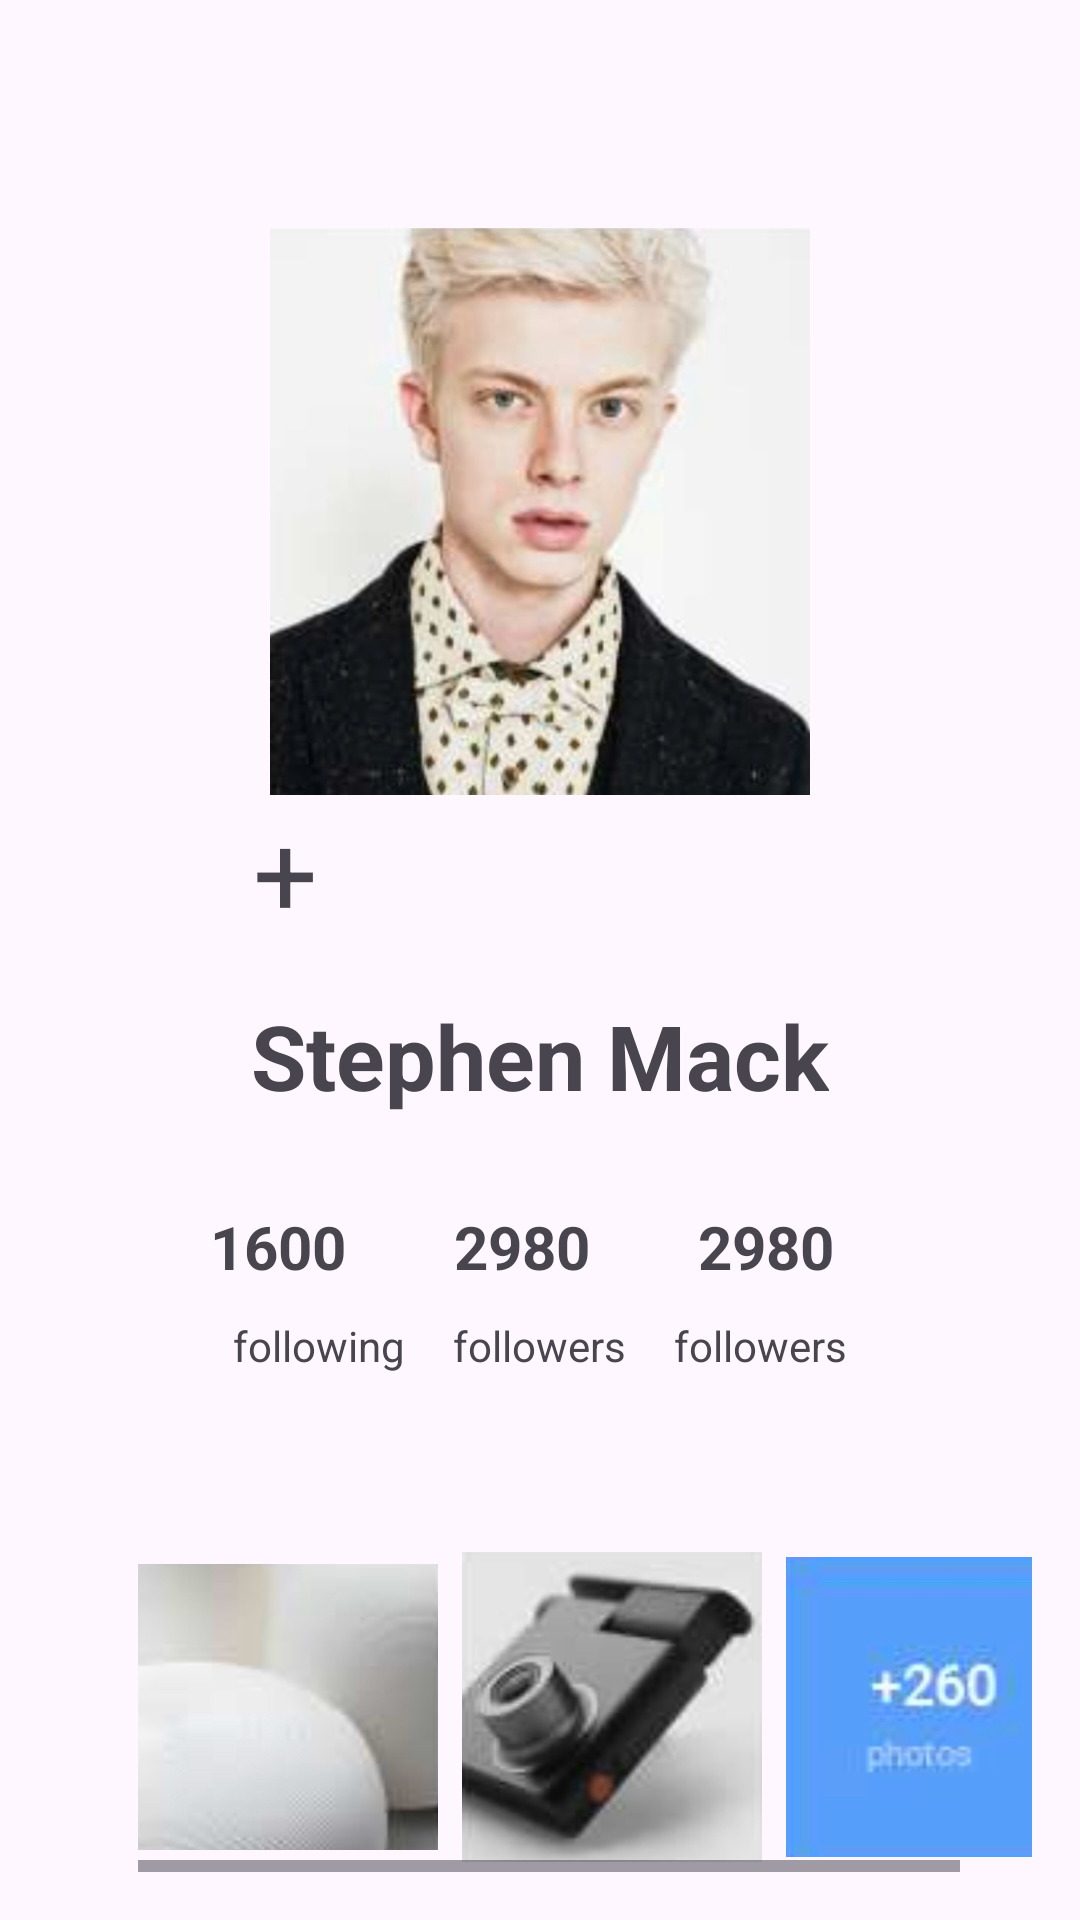

Reconstruct the res/layout file that produces this screen, plus the resources it refers to.
<!-- AndroidManifest.xml: application theme Theme.Stephen -->
<!-- res/layout/tony.xml -->
<?xml version="1.0" encoding="utf-8"?>
<RelativeLayout xmlns:android="http://schemas.android.com/apk/res/android"
    android:layout_width="match_parent"
    android:layout_height="wrap_content"
    android:layout_marginTop="20dp"
    android:padding="16dp">

    <RelativeLayout
        android:layout_width="match_parent"
        android:id="@+id/first"
        android:layout_height="wrap_content">

        <ImageView
            android:id="@+id/arrowImageView"
            android:layout_width="24dp"
            android:layout_height="24dp"
            android:src="@drawable/baseline_arrow_back_24"
            android:layout_alignParentStart="true"
            android:layout_alignParentTop="true"
            android:layout_marginEnd="16dp"/>

        <ImageView
            android:id="@+id/dotsImageView"
            android:layout_width="24dp"
            android:layout_height="24dp"
            android:src="@drawable/dotss"
            android:layout_alignParentEnd="true"
            android:layout_alignParentTop="true"/>
    </RelativeLayout>

    <RelativeLayout
        android:layout_width="match_parent"
        android:id="@+id/second"
        android:layout_marginTop="20dp"
        android:layout_below="@+id/first"
        android:layout_height="wrap_content">

        <ImageView
            android:id="@+id/centeredImageView"
            android:layout_width="206dp"
            android:layout_height="189dp"
            android:layout_centerHorizontal="true"
            android:layout_marginTop="16dp"
            android:src="@drawable/tonyyy" />

    </RelativeLayout>

    <RelativeLayout
        android:layout_width="match_parent"
        android:id="@+id/third"
        android:layout_below="@+id/second"
        android:layout_height="wrap_content">

        <TextView
            android:id="@+id/plusTextView"
            android:layout_width="wrap_content"
            android:layout_height="wrap_content"
            android:layout_alignParentEnd="true"
            android:layout_marginEnd="238dp"
            android:text="+"
            android:textSize="38sp" />
    </RelativeLayout>
    <RelativeLayout
        android:layout_width="match_parent"
        android:id="@+id/fourth"
        android:layout_below="@+id/third"
        android:layout_height="wrap_content">
        <TextView
            android:id="@+id/headingTextView"
            android:layout_width="wrap_content"
            android:layout_height="wrap_content"
            android:text="Stephen Mack"
            android:textSize="30dp"
            android:textStyle="bold"
            android:layout_centerHorizontal="true"
            android:layout_marginTop="16dp"/>

    </RelativeLayout>
    <RelativeLayout
        android:layout_width="match_parent"
        android:id="@+id/fifth"
        android:layout_marginTop="30dp"
        android:layout_below="@+id/fourth"
        android:layout_height="wrap_content">

        <LinearLayout
            android:layout_width="match_parent"
            android:layout_height="wrap_content"
            android:gravity="center"
            android:id="@+id/qaqaqaqqz"
            android:orientation="horizontal">

            <TextView
                android:id="@+id/firstTextView1"
                android:layout_width="wrap_content"
                android:layout_height="wrap_content"
                android:textSize="20dp"
                android:layout_marginStart="-12dp"
                android:textStyle="bold"
                android:text="1600"/>

            <TextView
                android:id="@+id/firstTextView2"
                android:layout_width="wrap_content"
                android:layout_height="wrap_content"
                android:text="2980"
                android:textStyle="bold"
                android:textSize="20dp"
                android:layout_marginStart="36dp"/>

            <TextView
                android:id="@+id/firstTextView3"
                android:layout_width="wrap_content"
                android:layout_height="wrap_content"
                android:text="2980"
                android:textStyle="bold"

                android:textSize="20dp"

                android:layout_marginStart="36dp"/>


        </LinearLayout>

        
        <LinearLayout
            android:layout_width="match_parent"
            android:layout_height="wrap_content"
            android:orientation="horizontal"
            android:gravity="center"
android:layout_marginTop="10dp"
            android:layout_below="@+id/qaqaqaqqz">

            
            <TextView
                android:id="@+id/secondTextView1"
                android:layout_width="wrap_content"
                android:layout_height="wrap_content"
                android:text="following"/>

            
            <TextView
                android:id="@+id/secondTextView2"
                android:layout_width="wrap_content"
                android:layout_height="wrap_content"
                android:text="followers"
                android:layout_marginStart="16dp"/>
            <TextView
                android:id="@+id/secondTextView3"
                android:layout_width="wrap_content"
                android:layout_height="wrap_content"
                android:text="followers"
                android:layout_marginStart="16dp"/>
        </LinearLayout>
    </RelativeLayout>
    <HorizontalScrollView
        android:layout_width="match_parent"
        android:layout_height="wrap_content"
        android:layout_below="@+id/fifth"
        android:layout_marginLeft="30dp"
        android:layout_marginTop="46dp">

        
        <LinearLayout
            android:layout_width="wrap_content"
            android:layout_height="wrap_content"
            android:id="@+id/six"
            android:orientation="horizontal">

            
            <ImageView
                android:layout_width="100dp"
                android:layout_height="130dp"
                android:src="@drawable/whiteee"
                android:layout_marginRight="8dp"/>

            <ImageView
                android:layout_width="100dp"
                android:layout_height="130dp"
                android:src="@drawable/camerablack"
                android:layout_marginRight="8dp"/>

            <ImageView
                android:layout_width="100dp"
                android:layout_height="130dp"
                android:src="@drawable/blueee"
                android:layout_marginRight="8dp"/>


        </LinearLayout>
    </HorizontalScrollView>
</RelativeLayout>
<!-- resources referenced by this layout -->
<resources>
  <!-- drawable blueee: jpeg bitmap (drawable, 21786 bytes) -->
  <!-- drawable camerablack: jpeg bitmap (drawable, 35587 bytes) -->
  <!-- drawable tonyyy: jpeg bitmap (drawable, 37744 bytes) -->
  <!-- drawable whiteee: jpeg bitmap (drawable, 21248 bytes) -->
  <style name="Theme.Stephen" parent="Base.Theme.Stephen" />
  <style name="Base.Theme.Stephen" parent="Theme.Material3.DayNight.NoActionBar">
          
          
      </style>
</resources>
